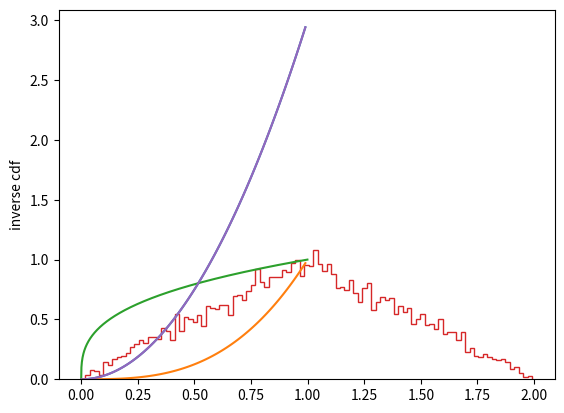

The script that saved this image:
import numpy as np
from matplotlib import pyplot as plt

np.random.seed(0)

class InverseCDFSampler:
    
    def __init__(self, cdf_inverse, dim, N):
        """Set up number of samples and the dimension of each sample point."""
        self.obj_func = np.vectorize(cdf_inverse)
        self.dim = dim
        self.num_samples = N
    
    def sample(self):
        # Generate random numbers in [0, 1)
        y = np.random.rand(self.num_samples, self.dim)
        
        # Apply CDF inverse to get samples
        x = self.obj_func(y)
        
        return np.hstack((x, y))

mean = 0
std = 1
variance = np.square(std)
x = np.arange(0,1,.01)

# f = np.piecewise(x, [x < 0, (x < 1) * (x > 0), x >= 1, x > 2], [0, lambda x: x, lambda x: 2-x, 0])
p_x = np.piecewise(x, [x < 0, (x >= 0) * (x < 1), x >= 1], [0, lambda x: 3 * np.square(x), 0])
plt.plot(x, p_x)
plt.ylabel('p(x)')
plt.show()

# Calculate the CDF and inverse CDF
# cdf = np.piecewise(x, [x < 0, (x >= 0) * (x < 1), x >= 1, x > 2], [0, lambda x: 0.5 * np.square(x), lambda x: -0.5 * np.square(x) + 2 * x - 1, 1])

cdf = np.power(x, 3)

plt.plot(np.arange(0,1,.01), cdf)
plt.ylabel('cdf')
plt.show()

y = np.arange(0, 1, .001)
# cdf_inv = np.piecewise(y, [y < 0, (y >= 0) * (y < 0.5), y >= 0.5, y > 1], [0, lambda y: 2 * y, lambda y: 2 + np.sqrt(14 - 2 * y)-(1 + np.sqrt(13)), 1])
cdf_inv = np.cbrt(y)

plt.plot(np.arange(0,1,.001), cdf_inv)
plt.ylabel('inverse cdf')
plt.show()

# def p_x(x):
#     if x < 0:
#         return 0
#     elif 0 <= x < 1:
#         return x
#     elif 1 < x <= 2:
#         return 2 - x
#     else:
#         return 0

def cdf_inv(y):
    if y < 0:
        return 0
    elif 0 <= y < 0.5:
        return np.sqrt(2 * y)
    elif 0.5 < y <= 1:
        return 2 - np.sqrt(2 - 2 * y)
    else:
        return 0

samples1 = InverseCDFSampler(np.cbrt, dim=1, N=10000).sample()

samples2 = InverseCDFSampler(cdf_inv, dim=1, N=10000).sample()

counts, bins = np.histogram(samples2[:,0], density=True, bins=100)
plt.stairs(counts, bins)
p_x = np.piecewise(x, [x < 0, (x >= 0) * (x < 1), x >= 1], [0, lambda x: 3 * np.square(x), 0])
plt.plot(x, p_x)

samples2 = InverseCDFSampler(np.cbrt, dim=1, N=1000).sample()

